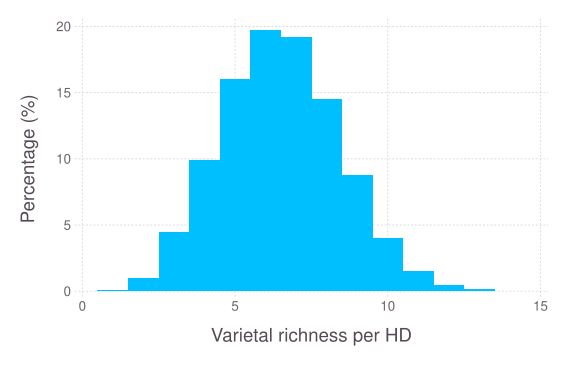

The file beside this chart, header and first rows:
### PARAMETERS VALUE ###
### LATTICESIZE = 49, NVARIETY = 10, NVA…
value; hdDist
0; 0
1; 0.06122
2; 1.02
3; 4.49
4; 9.939
5; 16
6; 19.71
7; 19.2
8; 14.49
9; 8.796
10; 4.01
11; 1.561
12; 0.4898
13; 0.1837
14; 0.02041
15; 0.02041
16; 0
17; 0
18; 0
19; 0
20; 0
21; 0
22; 0
23; 0
24; 0
25; 0
26; 0
27; 0
28; 0
29; 0
30; 0
31; 0
32; 0
33; 0
34; 0
35; 0
36; 0
37; 0
38; 0
39; 0
40; 0
41; 0
42; 0
43; 0
44; 0
45; 0
46; 0
47; 0
48; 0
